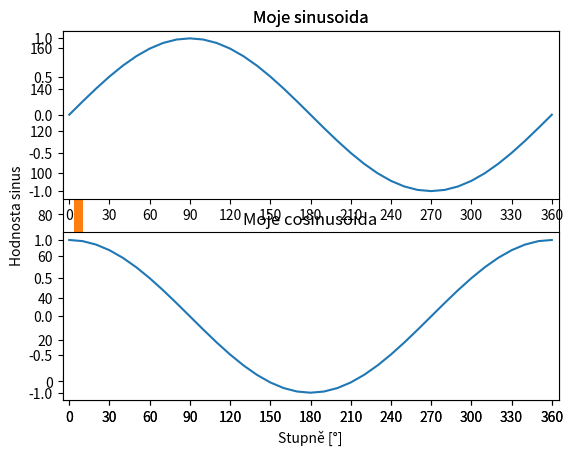

Python code for this plot:
# import knihovny
from matplotlib import pyplot

# hodnoty pro osu X
x = [5, 2, 9, 4, 7]

# hodnoty pro osu Y
y = [10, 5, 8, 4, 2]

# Vykreslení grafu
pyplot.plot(x, y)

# Zobrazení grafu
pyplot.show()

# Vykreslení sloupcového grafu
pyplot.bar(x, y)

pyplot.show()

pyplot.scatter(x, y)

pyplot.show()

from random import randint

hody_kostkou = []
pocet_hodu = 1000

for _ in range(pocet_hodu):
    kostka_1 = randint(1, 6)
    kostka_2 = randint(1, 6)
    hody_kostkou.append(kostka_1 + kostka_2)

pyplot.hist(hody_kostkou, bins=11)

pyplot.show()

from math import radians, sin

# range parametry: start,stop,step
x = list(range(0, 370, 10))

# Výpočet hodnoty sinus. Nutno převést na radiány.
sin_y = [sin(radians(x_)) for x_ in x]

# hranice grafu pro osu X
pyplot.xlim([-5, 365])
pyplot.xticks(list(range(0, 370, 30)))


# vykresli jako červenou čáru s poloviční šířkou
pyplot.plot(x, sin_y, "r-", linewidth=0.5)
# vykresli jako modré kroužky
pyplot.plot(x, sin_y, "bo")
# pyplot.scatter(x, y,  facecolors='b', edgecolors='b')

# Název grafu
pyplot.title("Moje sinusoida")

# Název pro osu X
pyplot.xlabel("Stupně [°]")

# Název pro osu Y
pyplot.ylabel("Hodnosta sinus")

pyplot.show()

from math import cos

# Výpočet hodnoty sinus. Nutno převést na radiány.
cos_y = [cos(radians(x_)) for x_ in x]

# Započetí skupiny grafů a nastavení rozložení.
pyplot.figure(1, tight_layout=True)

# zahájení prvního grafu
# souřadnice: počet řádeků, počet sloupeců, index grafu
pyplot.subplot(2, 1, 1)
pyplot.title("Moje sinusoida")
pyplot.plot(x, sin_y)

# nastavení osy X pro první graf
pyplot.xlim([-5, 365])
pyplot.xticks(list(range(0, 370, 30)))

# zahájení druhého grafu
pyplot.subplot(2, 1, 2)
pyplot.title("Moje cosinusoida")
pyplot.plot(x, cos_y)

# nastavení osy X pro druhý graf
pyplot.xlim([-5, 365])
pyplot.xticks(list(range(0, 370, 30)))

pyplot.show()
